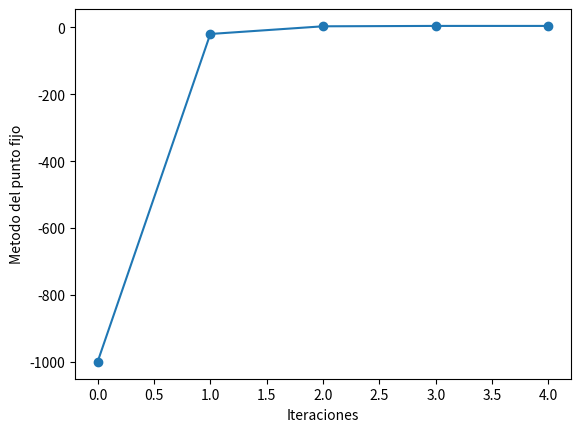

This figure's Python source:
from __future__ import division
import math
from numpy import cos,sin #funciones cos, sin de numpy
import numpy as np #numerical python como np
import matplotlib.pyplot as plt

#Numero maximo de iteraciones n
#Error en la aproximacion permitido: e(horizontal) y d (vertical)
n=100
e=0.0001
d=0.0001

#funcion a encontrar el punto fijo de Newton-Raphson x-(f(x)/f'(x))=x
def f(x): 
  return 4+0.0333*sin(2*x)-x
def df(x):
  return 0.0333*cos(2*x)*2-1
def nr(x): 
  return x-(f(x)/df(x))

#punto inicial
x0=-1000 #inicial 1
#x2=0.8 #inicial 2

#vector para guardar la sucecion de puntos obtenidos en una lista
x=[x0]

#nuevo punto conforme al metodo del punto fijo 
x1=nr(x0)

#guardamos el punto
x.append(x1)

T=[0,1]
#print(T,x)
t=2
while t <= n and np.abs(x1-x0) >= e and np.abs(nr(x1)-nr(x0)) >= d:
    T.append(t)
    t=t+1
    x0=x1
    x1=nr(x0)
    print(t,x1)
    x.append(x1)

#T.append(t+1)
print(T,x)


plt.plot(T,x, marker="o")
plt.xlabel('Iteraciones')
plt.ylabel('Metodo del punto fijo')
plt.show()
